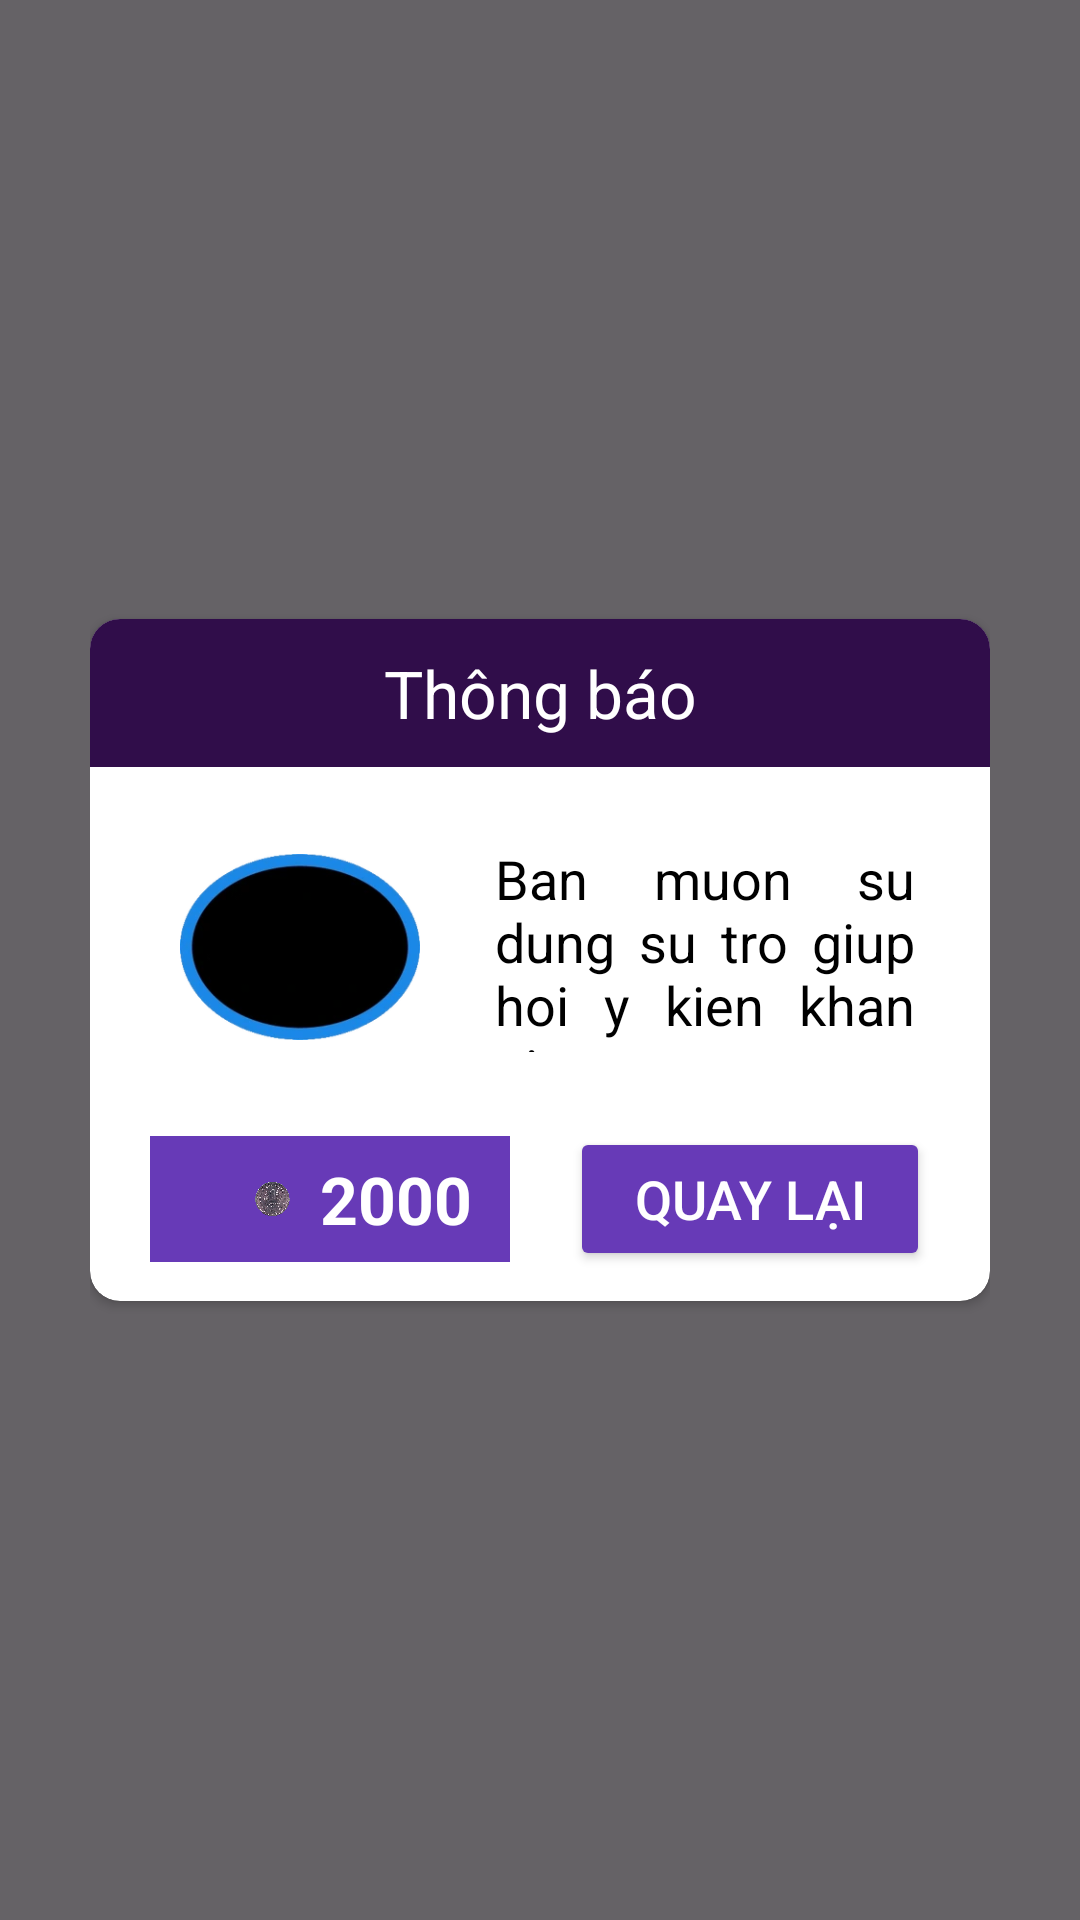

Layout XML and referenced resources for this Android screen:
<!-- AndroidManifest.xml: application theme Theme.AiLaTrieuPhu -->
<!-- res/layout/dialog_help_confirm.xml -->
<?xml version="1.0" encoding="utf-8"?>
<FrameLayout xmlns:android="http://schemas.android.com/apk/res/android"
    xmlns:app="http://schemas.android.com/apk/res-auto"
    xmlns:tools="http://schemas.android.com/tools"
    android:layout_width="match_parent"
    android:layout_height="match_parent"
    android:padding="30dp"
    android:background="#99000000"
    tools:context=".view.activity.MainActivity">
    <androidx.cardview.widget.CardView
        android:layout_width="match_parent"
        android:layout_height="wrap_content"
        app:cardCornerRadius="10dp"
        android:layout_gravity="center">
        <LinearLayout
            android:layout_width="match_parent"
            android:layout_height="match_parent"
            android:orientation="vertical">
            <TextView
                android:layout_width="match_parent"
                android:layout_height="wrap_content"
                android:gravity="center"
                android:background="@color/purple"
                android:textColor="@color/white"
                android:padding="10dp"
                android:textSize="22sp"
                android:text="Thông báo"/>
            <TableRow
                android:layout_width="match_parent"
                android:layout_height="match_parent"
                android:layout_marginTop="10dp">
                <FrameLayout
                    android:layout_width="wrap_content"
                    android:layout_height="match_parent">
                    <ImageView
                        android:id="@+id/ivHelp"
                        android:layout_width="120dp"
                        android:layout_height="match_parent"
                        android:padding="10dp"
                        android:paddingStart="30dp"
                        android:src="@mipmap/bg_help"/>
                    <ImageView
                        android:id="@+id/ivChart"
                        android:layout_width="120dp"
                        android:layout_height="match_parent"
                        android:padding="18dp"
                        android:paddingStart="38dp"
                        android:src="@drawable/ic_chart"
                        android:visibility="gone"/>
                </FrameLayout>
                <TextView
                    android:id="@+id/tvHelpMessage"
                    android:layout_width="match_parent"
                    android:layout_height="100dp"
                    android:gravity="center"
                    android:background="@color/white"
                    android:textColor="@color/black"
                    android:padding="15dp"
                    android:paddingEnd="25dp"
                    android:textSize="18sp"
                    android:justificationMode="inter_word"
                    android:text="Ban muon su dung su tro giup hoi y kien khan gia trong truong quay?"/>
            </TableRow>

            <TableRow
                android:layout_width="match_parent"
                android:layout_height="wrap_content"
                android:padding="10dp">
                <TableRow
                    android:id="@+id/trUseHelp"
                    android:layout_width="0dp"
                    android:layout_height="match_parent"
                    android:layout_weight="1"
                    android:layout_marginVertical="3dp"
                    android:layout_marginHorizontal="10dp"
                    android:background="#673AB7">
                    <ImageView
                        android:layout_width="0dp"
                        android:layout_height="match_parent"
                        android:layout_weight="1"
                        android:layout_marginStart="25dp"
                        android:padding="10dp"
                        android:src="@mipmap/ic_money"/>
                    <TextView
                        android:id="@+id/tvCost"
                        android:layout_width="0dp"
                        android:layout_height="match_parent"
                        android:text="2000"
                        android:textStyle="bold"
                        android:gravity="center_vertical"
                        android:textColor="@color/white"
                        android:backgroundTint="#673AB7"
                        android:textSize="22sp"
                        android:layout_weight="2"/>
                </TableRow>
                <Button
                    android:id="@+id/btNotYet"
                    android:layout_width="0dp"
                    android:layout_height="wrap_content"
                    android:text="Quay lại"
                    android:textColor="@color/white"
                    android:textSize="18sp"
                    android:backgroundTint="#673AB7"
                    android:layout_marginHorizontal="10dp"
                    android:layout_weight="1"/>
            </TableRow>

        </LinearLayout>
    </androidx.cardview.widget.CardView>

</FrameLayout>
<!-- resources referenced by this layout -->
<resources>
  <color name="black">#FF000000</color>
  <color name="purple">#FF300D4A</color>
  <color name="white">#FFFFFFFF</color>
  <!-- mipmap bg_help: png bitmap (mipmap, 27071 bytes) -->
  <!-- mipmap ic_money: png bitmap (mipmap, 204243 bytes) -->
  <style name="Theme.AiLaTrieuPhu" parent="Base.Theme.AiLaTrieuPhu" />
  <style name="Base.Theme.AiLaTrieuPhu" parent="Theme.Material3.DayNight.NoActionBar">
          
          
          <item name="android:windowTranslucentStatus">false</item>
          <item name="android:statusBarColor">@android:color/transparent</item>
      </style>
</resources>
